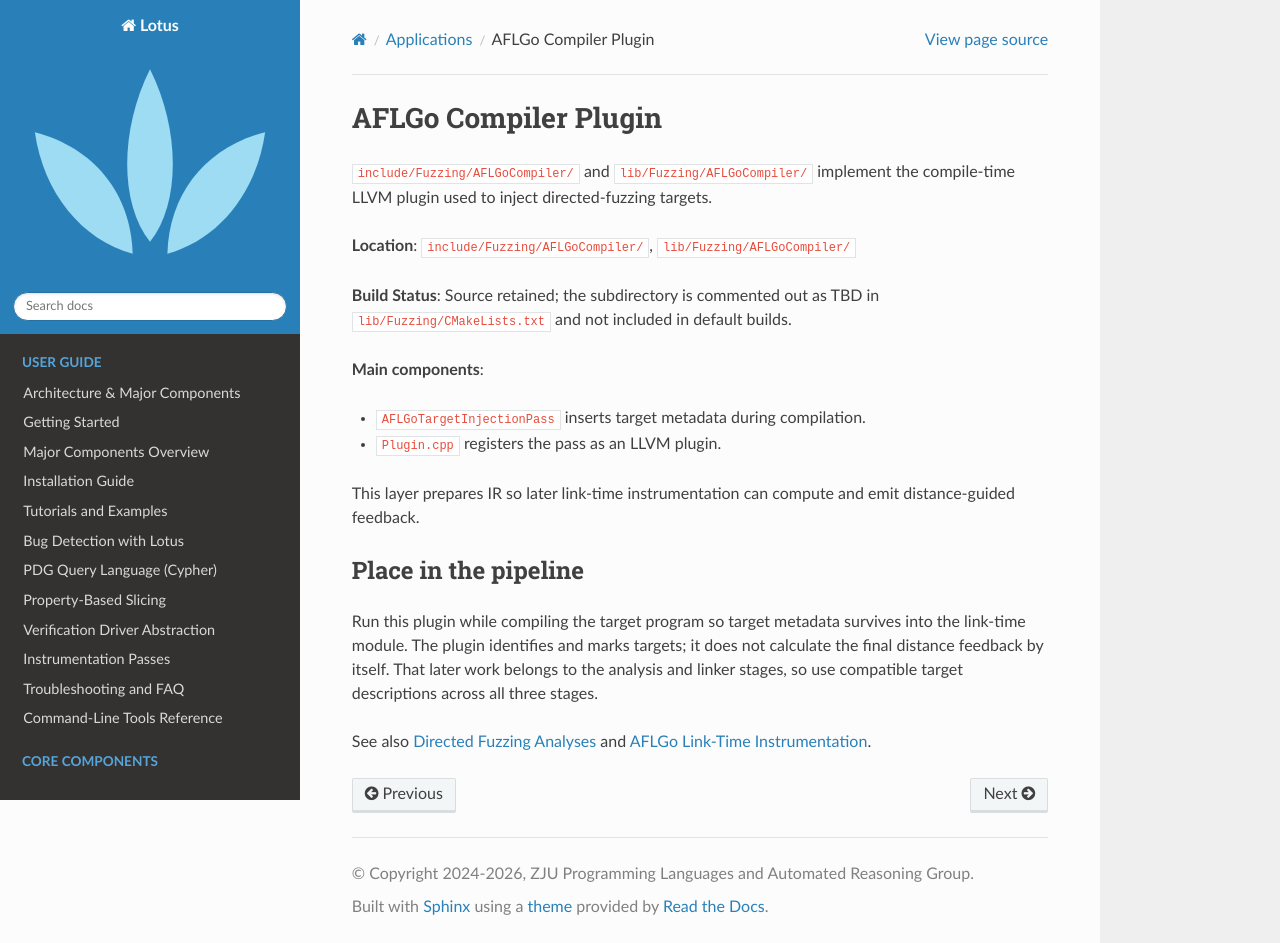

repository: ZJU-PL/lotus · page: apps/aflgo_compiler.html · generator: sphinx

AFLGo Compiler Plugin
=====================

``include/Fuzzing/AFLGoCompiler/`` and ``lib/Fuzzing/AFLGoCompiler/`` implement
the compile-time LLVM plugin used to inject directed-fuzzing targets.

**Location**: ``include/Fuzzing/AFLGoCompiler/``,
``lib/Fuzzing/AFLGoCompiler/``

**Build Status**: Source retained; the subdirectory is commented out as TBD in
``lib/Fuzzing/CMakeLists.txt`` and not included in default builds.

**Main components**:

- ``AFLGoTargetInjectionPass`` inserts target metadata during compilation.
- ``Plugin.cpp`` registers the pass as an LLVM plugin.

This layer prepares IR so later link-time instrumentation can compute and emit
distance-guided feedback.

Place in the pipeline
---------------------

Run this plugin while compiling the target program so target metadata survives
into the link-time module.  The plugin identifies and marks targets; it does
not calculate the final distance feedback by itself.  That later work belongs
to the analysis and linker stages, so use compatible target descriptions across
all three stages.

See also :doc:`fuzzing_analysis` and :doc:`aflgo_linker`.
